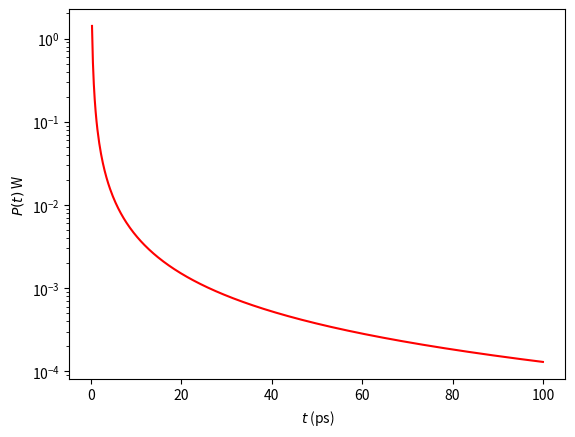

Here is the Python script that generated this plot:
import numpy as np
import matplotlib.pyplot as plt
import scipy.integrate as integrate

# Returns R, R_s, and R_p for reflections coming from medium 1 
# to medium 2 with an incident angle of theta
def fresnelR(n1, n2, theta):
    temp1 = np.sqrt(1.0-((n1/n2)*np.sin(theta))**2)
    temp2 = np.cos(theta)
    R_s = np.fabs( (n1*temp2-n2*temp1)/(n1*temp2+n2*temp1) )**2
    R_p = np.fabs( (n1*temp1-n2*temp2)/(n1*temp1+n2*temp2) )**2
    R = (R_s + R_p)/2
    return R

def R_eff(n1, n2):
    (R_Phi, error) = integrate.quad(lambda x: 2.0*np.sin(x)*np.cos(x)*\
            fresnelR(n1,n2,x), 0, np.pi/2)
    (R_J, error) = integrate.quad(lambda x: 3.0*np.sin(x)*(np.cos(x))**2*\
            fresnelR(n1,n2,x), 0, np.pi/2)
    return (R_Phi+R_J)/(2.0-R_Phi+R_J)
    
def surfacePhi(rho, t, mu_t, mu_a, L_s):
    c = 0.299792458 # mm/ps
    l_t = 1.0/mu_t # mm
    D = 1.0/(3.0*mu_t) # mm
    return c/(4.0*np.pi*c*D*t)**1.5 * np.exp(-mu_a*c*t) * np.exp(-rho**2.0/(4.0*c*D*t)) * \
            (np.exp(-l_t**2/(4.0*c*D*t)) - np.exp(-(2.0*L_s+l_t)**2/(4.0*c*D*t)))
            
def surfacePvsTime(t, radius, mu_t, mu_a, L_s):
    P, error = integrate.quad(lambda x: 2.0*np.pi*x*surfacePhi(x, t, mu_t, mu_a, L_s), \
            0, radius)
    return P

mu_s = 2083.0 # mm^{-1} 
g = 0.6
mu_a = 0.001 # mm^{-1}
c = 0.299792458 # mm/ps
n1 = 1.0 # background index
n2 = 1.6 # index of the medium
radius = 0.5 # collection radius into the detector
t_end = 100 # ps
num_t = 500 # number of time steps

mu_t = (1.0-g)*mu_s + mu_a # mm^{-1}
l_t = 1.0/mu_t # mm
D = 1.0/(3.0*mu_t) # mm
L_s = 2.0*D*(1.0+R_eff(n1,n2))/(1.0-R_eff(n1,n2)) # mm
dt = t_end/(num_t)

time = np.empty(num_t)
power = np.empty(num_t)
for i in range(0, num_t):
    time[i] = (i+1)*dt
    power[i] = surfacePvsTime(time[i], radius, mu_t, mu_a, L_s)
    
plt.figure(1)
plt.semilogy(time, power, 'r-')
#plt.loglog(time, power, 'ro')
plt.xlabel(r"$t$ (ps)")
plt.ylabel(r"$P ( t )$ W")

plt.show()
